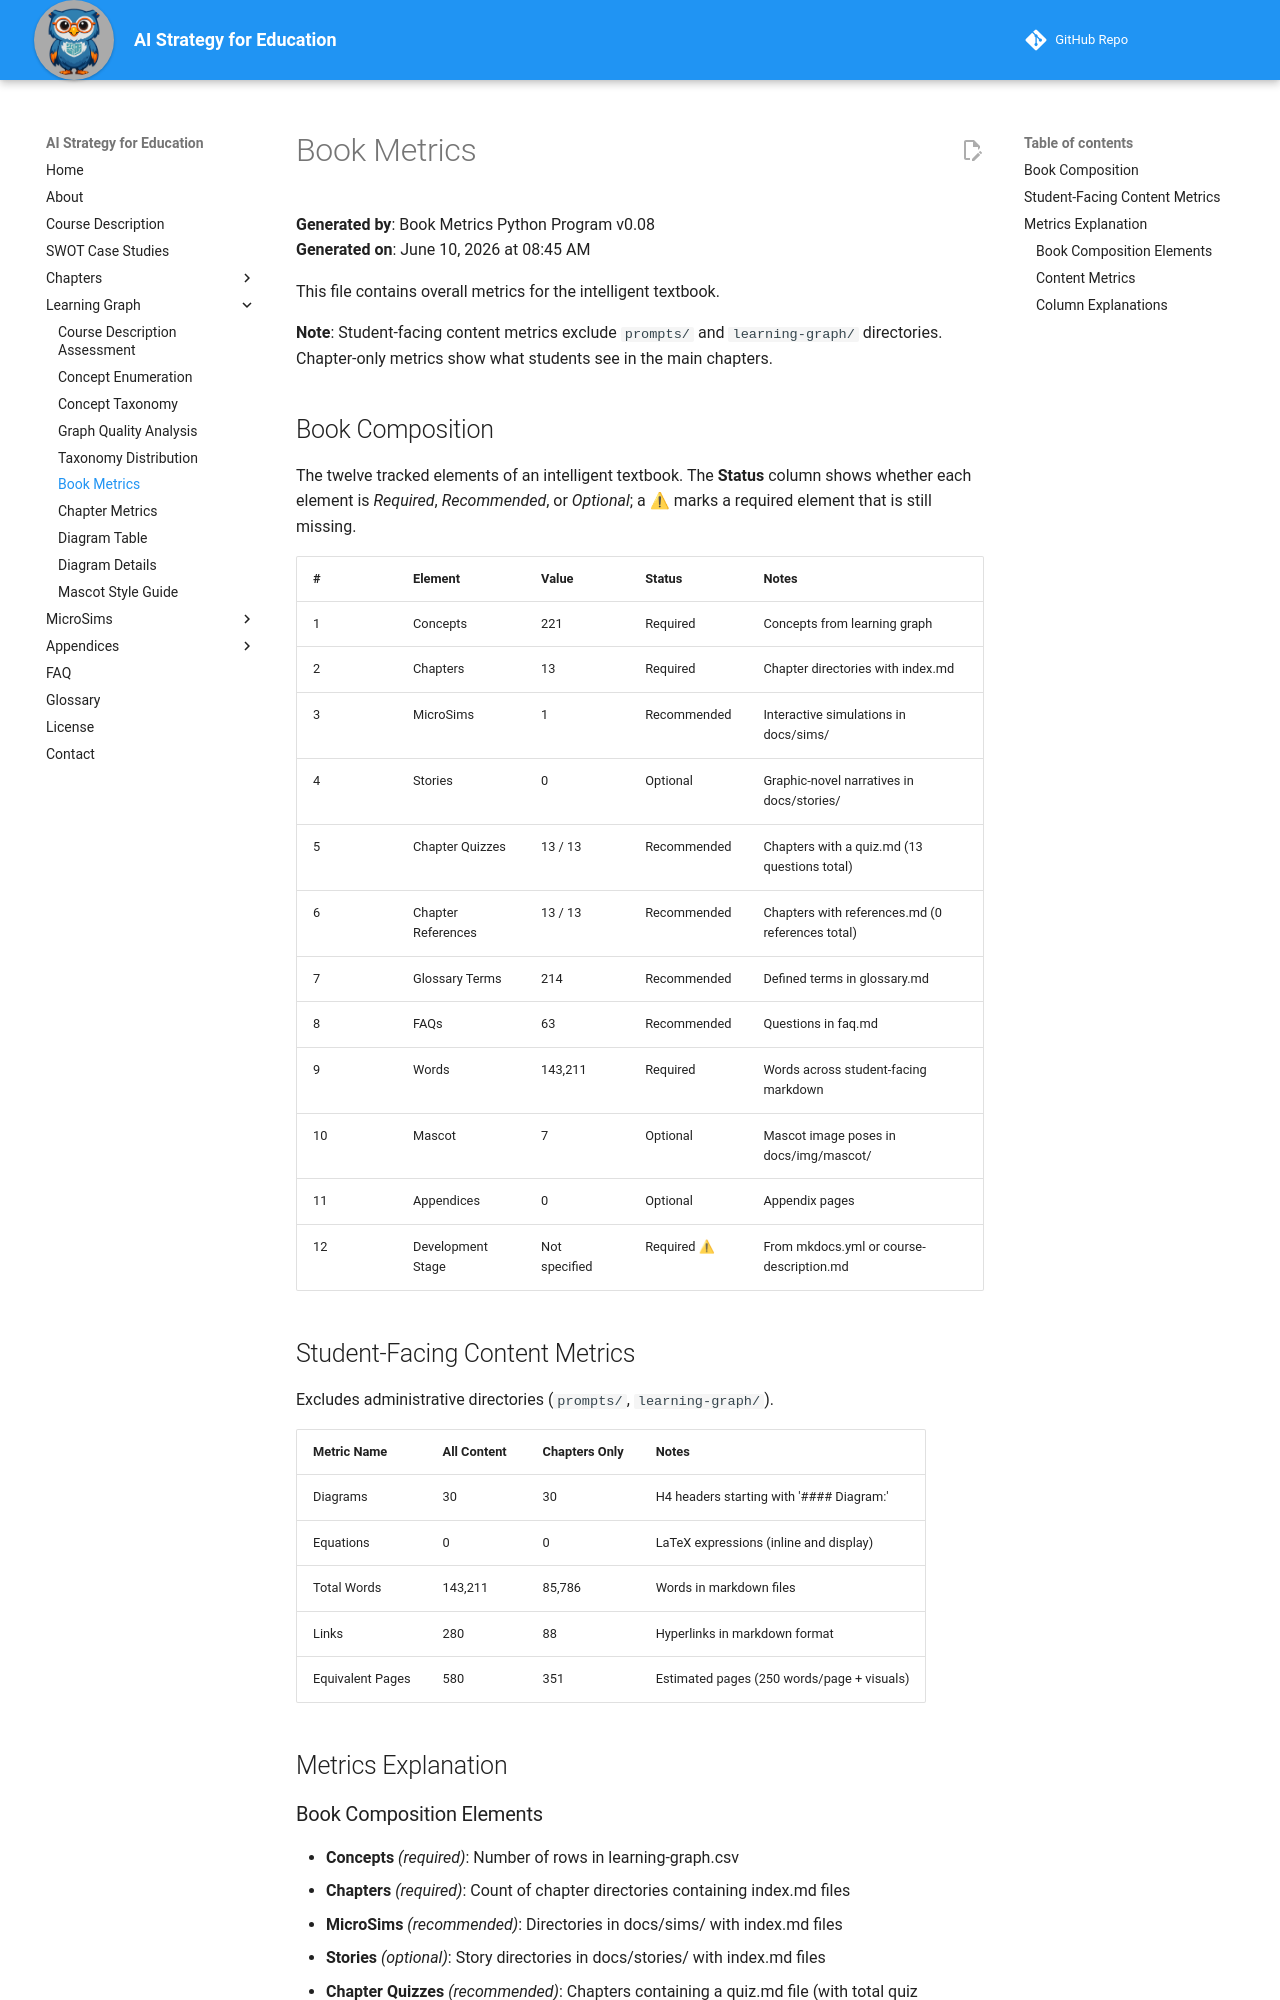

repository: dmccreary/ai-strategy-for-education · page: learning-graph/book-metrics/index.html · generator: mkdocs

# Book Metrics

**Generated by**: Book Metrics Python Program v0.08  
**Generated on**: June 10, 2026 at 08:45 AM

This file contains overall metrics for the intelligent textbook.

**Note**: Student-facing content metrics exclude `prompts/` and `learning-graph/` directories. Chapter-only metrics show what students see in the main chapters.

## Book Composition

The twelve tracked elements of an intelligent textbook. The **Status** column shows whether each element is *Required*, *Recommended*, or *Optional*; a ⚠ marks a required element that is still missing.

| # | Element | Value | Status | Notes |
|---|---------|-------|--------|-------|
| 1 | Concepts | 221 | Required | Concepts from learning graph |
| 2 | Chapters | 13 | Required | Chapter directories with index.md |
| 3 | MicroSims | 1 | Recommended | Interactive simulations in docs/sims/ |
| 4 | Stories | 0 | Optional | Graphic-novel narratives in docs/stories/ |
| 5 | Chapter Quizzes | 13 / 13 | Recommended | Chapters with a quiz.md (13 questions total) |
| 6 | Chapter References | 13 / 13 | Recommended | Chapters with references.md (0 references total) |
| 7 | Glossary Terms | 214 | Recommended | Defined terms in glossary.md |
| 8 | FAQs | 63 | Recommended | Questions in faq.md |
| 9 | Words | 143,211 | Required | Words across student-facing markdown |
| 10 | Mascot | 7 | Optional | Mascot image poses in docs/img/mascot/ |
| 11 | Appendices | 0 | Optional | Appendix pages |
| 12 | Development Stage | Not specified | Required ⚠ | From mkdocs.yml or course-description.md |

## Student-Facing Content Metrics

Excludes administrative directories (`prompts/`, `learning-graph/`).

| Metric Name | All Content | Chapters Only | Notes |
|-------------|-------------|---------------|-------|
| Diagrams | 30 | 30 | H4 headers starting with '#### Diagram:' |
| Equations | 0 | 0 | LaTeX expressions (inline and display) |
| Total Words | 143,211 | 85,786 | Words in markdown files |
| Links | 280 | 88 | Hyperlinks in markdown format |
| Equivalent Pages | 580 | 351 | Estimated pages (250 words/page + visuals) |

## Metrics Explanation
